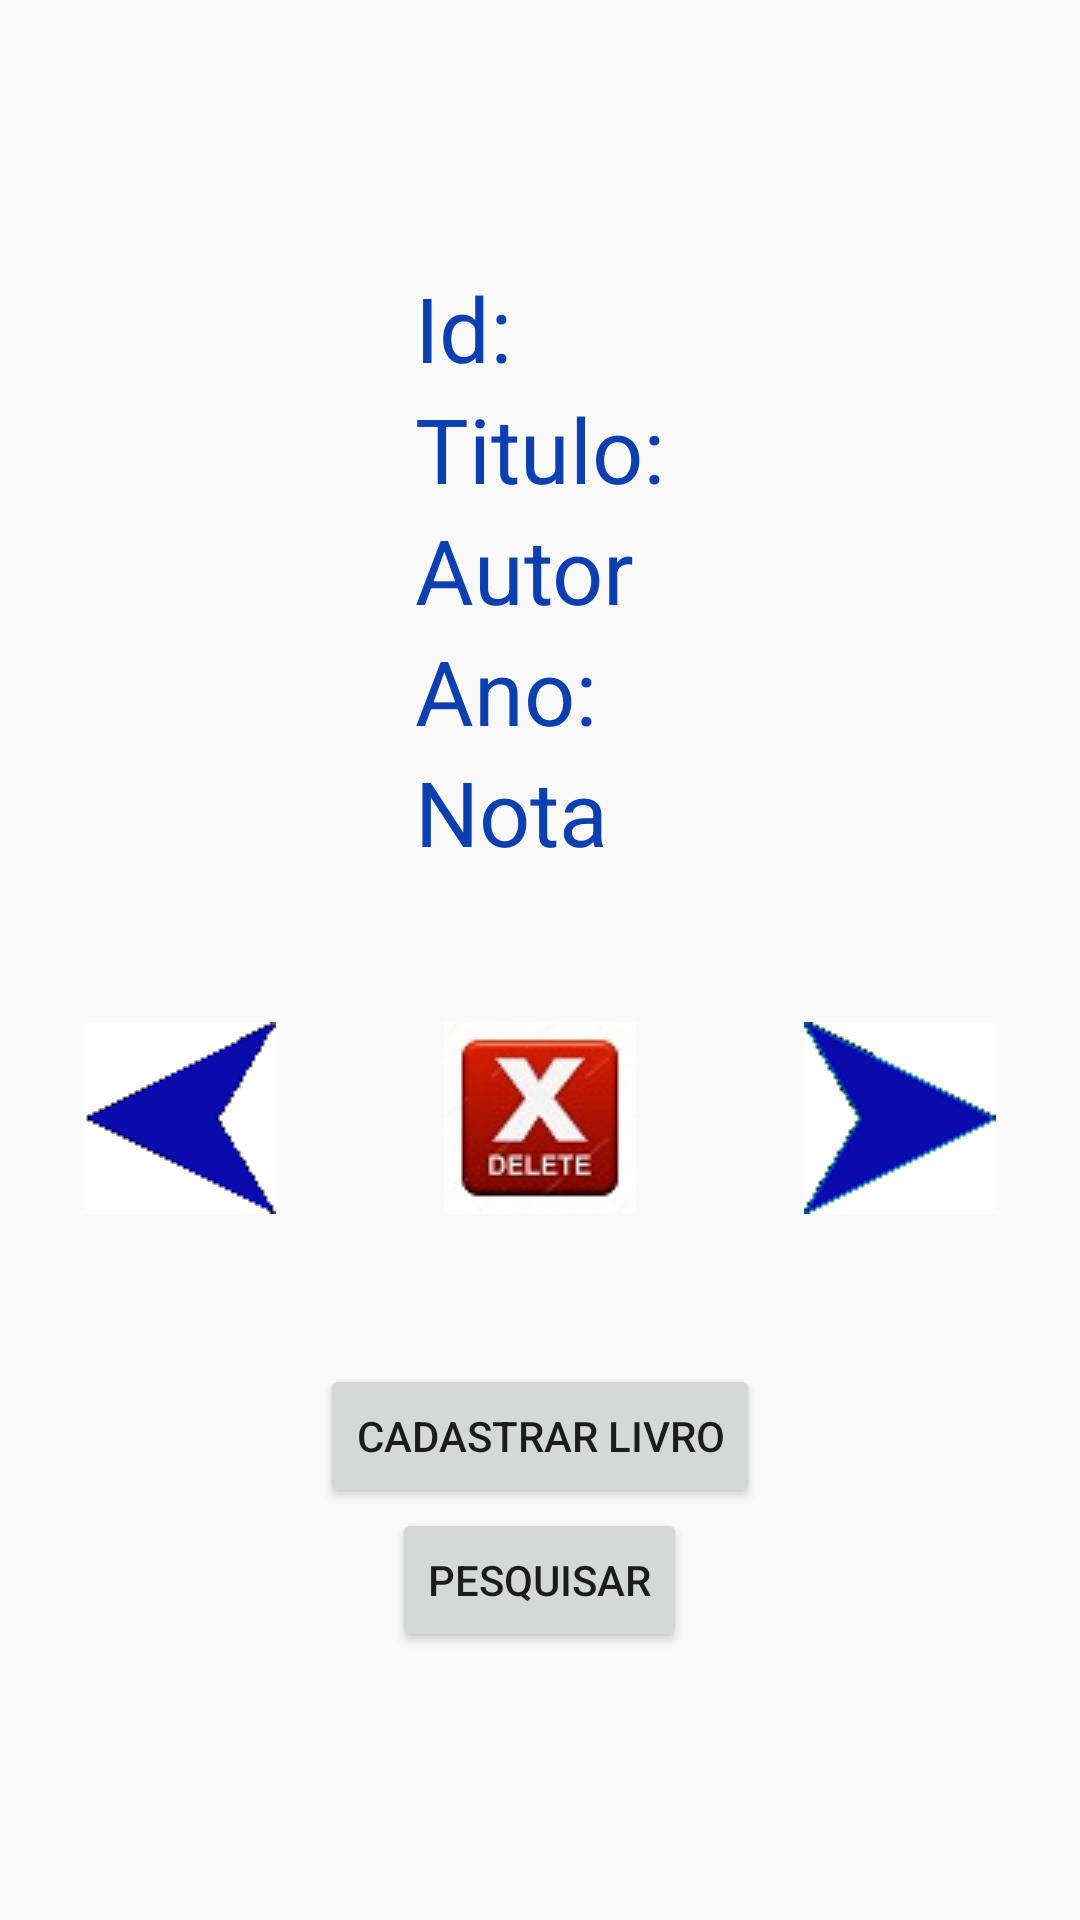

Produce the Android XML layout that renders to this screen, including the resource entries it uses.
<!-- AndroidManifest.xml: application theme AppTheme -->
<!-- res/layout/activity_main.xml -->
<?xml version="1.0" encoding="utf-8"?>
<LinearLayout xmlns:android="http://schemas.android.com/apk/res/android"
    xmlns:app="http://schemas.android.com/apk/res-auto"
    xmlns:tools="http://schemas.android.com/tools"
    android:layout_width="match_parent"
    android:layout_height="match_parent"
    tools:context=".MainActivity"
    android:gravity="center"
    android:orientation="vertical"
    >

    <GridLayout
        android:layout_width="wrap_content"
        android:layout_height="wrap_content"
        android:rowCount="3"
        android:columnCount="2"
        >
        <TextView android:text="@string/idLivro"
            style="@style/livro"

            />

        <TextView android:text=""
            android:id="@+id/idLivro"
            style="@style/livro"/>

        <TextView android:text="@string/tituloo"
            style="@style/livro"/>

        <TextView android:text=""
            android:id="@+id/nomeLivro"
            style="@style/livro"/>

        <TextView android:text="@string/autor"
            style="@style/livro"/>

        <TextView android:text=""
            android:id="@+id/tipoLivro"
            style="@style/livro"/>

        <TextView android:text="@string/ano"
            style="@style/livro"/>

        <TextView android:text=""
            android:id="@+id/anoLivro"
            style="@style/livro"/>

        <TextView android:text="@string/nota"
            style="@style/livro"/>

        <TextView android:text=""
            android:id="@+id/notaLivro"
            style="@style/livro"/>



    </GridLayout>

    <LinearLayout
        android:layout_width="match_parent"
        android:layout_height="wrap_content"
        android:orientation="horizontal"
        android:paddingVertical="50sp"
        >

        <ImageView
            android:id="@+id/esquerdaBtn"
            android:layout_width="wrap_content"
            android:layout_height="wrap_content"
            android:layout_weight="1"
            app:srcCompat="@drawable/esquerda" />

        <ImageView
            android:id="@+id/excluirBtn"
            android:layout_width="wrap_content"
            android:layout_height="wrap_content"
            android:layout_weight="1"
            app:srcCompat="@drawable/excluir" />

        <ImageView
            android:id="@+id/direitaBtn"
            android:layout_width="wrap_content"
            android:layout_height="wrap_content"
            android:layout_weight="1"
            app:srcCompat="@drawable/direita" />



    </LinearLayout>

    <Button
        android:id="@+id/cadastrarBtn"
        android:layout_width="wrap_content"
        android:layout_height="wrap_content"
        android:text="@string/cadastrar_livro">

    </Button>

    <Button
        android:id="@+id/pesquisarBtn"
        android:layout_width="wrap_content"
        android:layout_height="wrap_content"
        android:text="@string/pesquisar">

    </Button>

</LinearLayout>
<!-- resources referenced by this layout -->
<resources>
  <!-- drawable direita: png bitmap (drawable, 2047 bytes) -->
  <!-- drawable esquerda: png bitmap (drawable, 1179 bytes) -->
  <!-- drawable excluir: jpg bitmap (drawable, 3667 bytes) -->
  <string name="ano">Ano: </string>
  <string name="autor">Autor</string>
  <string name="cadastrar_livro">Cadastrar Livro</string>
  <string name="idLivro">Id:</string>
  <string name="nota">Nota</string>
  <string name="pesquisar">Pesquisar</string>
  <string name="tituloo">Titulo:</string>
  <style name="livro">
          <item name="android:textColor">@color/corLivro</item>
          <item name="android:textSize">30sp</item>
          <item name="android:gravity">center</item>
  
  
      </style>
  <style name="AppTheme" parent="Theme.AppCompat.Light.DarkActionBar">
          
          <item name="colorPrimary">@color/colorPrimary</item>
          <item name="colorPrimaryDark">@color/colorPrimaryDark</item>
          <item name="colorAccent">@color/colorAccent</item>
      </style>
  <color name="corLivro">#0C40B1</color>
  <color name="colorPrimary">#008577</color>
  <color name="colorPrimaryDark">#00574B</color>
  <color name="colorAccent">#D81B60</color>
</resources>
